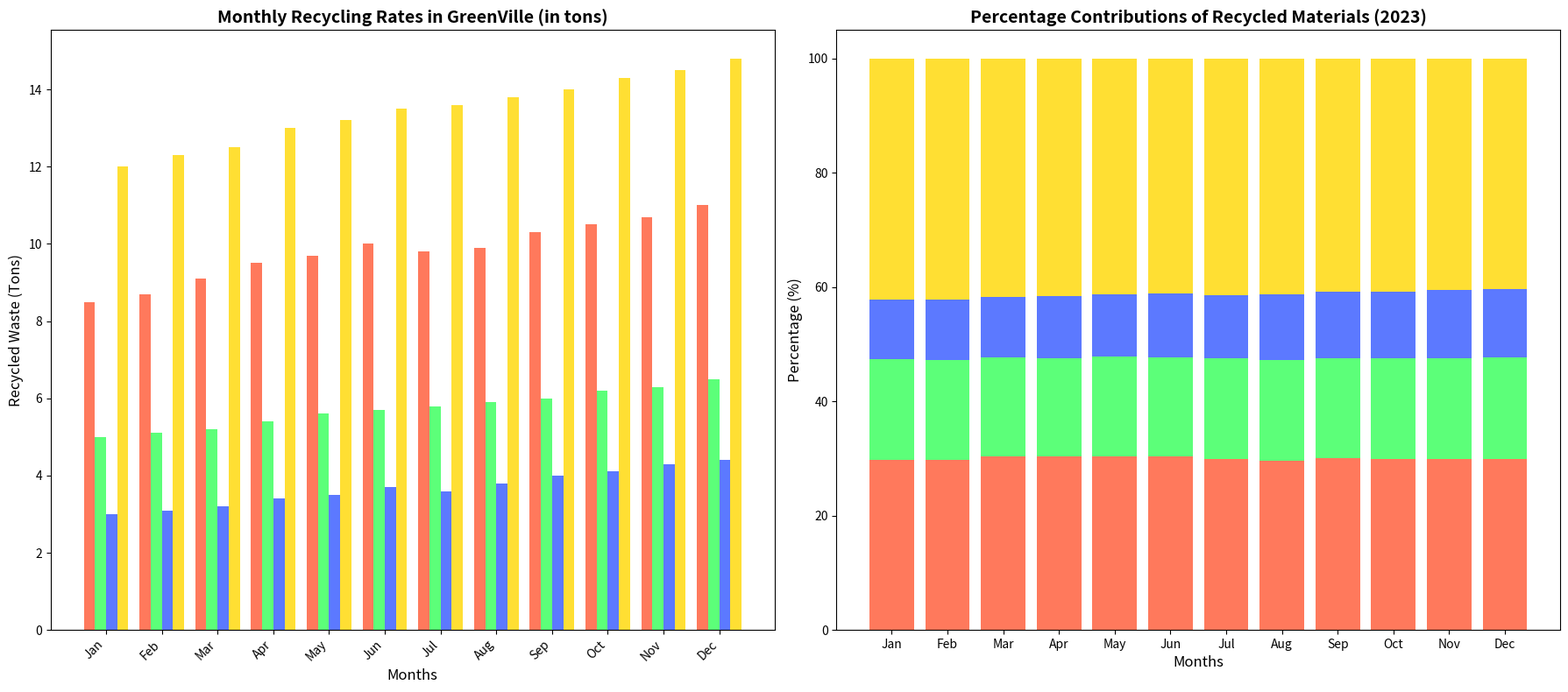

The matplotlib source for this figure:
import matplotlib.pyplot as plt
import numpy as np

# Define months
months = ["Jan", "Feb", "Mar", "Apr", "May", "Jun", "Jul", "Aug", "Sep", "Oct", "Nov", "Dec"]

# Data for recycling rates (in tons)
plastic_recycling = [8.5, 8.7, 9.1, 9.5, 9.7, 10.0, 9.8, 9.9, 10.3, 10.5, 10.7, 11.0]
glass_recycling = [5.0, 5.1, 5.2, 5.4, 5.6, 5.7, 5.8, 5.9, 6.0, 6.2, 6.3, 6.5]
metal_recycling = [3.0, 3.1, 3.2, 3.4, 3.5, 3.7, 3.6, 3.8, 4.0, 4.1, 4.3, 4.4]
paper_recycling = [12.0, 12.3, 12.5, 13.0, 13.2, 13.5, 13.6, 13.8, 14.0, 14.3, 14.5, 14.8]

# Total waste recycling for checking progress
total_recycling = np.array(plastic_recycling) + np.array(glass_recycling) + np.array(metal_recycling) + np.array(paper_recycling)

# Calculate the percentage contribution of each material
plastic_percentage = (np.array(plastic_recycling) / total_recycling) * 100
glass_percentage = (np.array(glass_recycling) / total_recycling) * 100
metal_percentage = (np.array(metal_recycling) / total_recycling) * 100
paper_percentage = (np.array(paper_recycling) / total_recycling) * 100

# Plotting the data
fig, ax = plt.subplots(nrows=1, ncols=2, figsize=(18, 8))

# Bar chart for monthly recycling rates
bar_width = 0.2
x_indexes = np.arange(len(months))

ax[0].bar(x_indexes - bar_width, plastic_recycling, width=bar_width, color='#FF5733', alpha=0.8)
ax[0].bar(x_indexes, glass_recycling, width=bar_width, color='#33FF57', alpha=0.8)
ax[0].bar(x_indexes + bar_width, metal_recycling, width=bar_width, color='#3357FF', alpha=0.8)
ax[0].bar(x_indexes + 2*bar_width, paper_recycling, width=bar_width, color='#FFD700', alpha=0.8)

# Titles and labels
ax[0].set_title('Monthly Recycling Rates in GreenVille (in tons)', fontsize=14, fontweight='bold')
ax[0].set_xlabel('Months', fontsize=12)
ax[0].set_ylabel('Recycled Waste (Tons)', fontsize=12)
ax[0].set_xticks(x_indexes + bar_width / 2)
ax[0].set_xticklabels(months, rotation=45, ha='right')

# Stacked bar chart for percentage contributions
ax[1].bar(months, plastic_percentage, color='#FF5733', alpha=0.8)
ax[1].bar(months, glass_percentage, bottom=plastic_percentage, color='#33FF57', alpha=0.8)
ax[1].bar(months, metal_percentage, bottom=plastic_percentage+glass_percentage, color='#3357FF', alpha=0.8)
ax[1].bar(months, paper_percentage, bottom=plastic_percentage+glass_percentage+metal_percentage, color='#FFD700', alpha=0.8)

# Titles and labels
ax[1].set_title('Percentage Contributions of Recycled Materials (2023)', fontsize=14, fontweight='bold')
ax[1].set_xlabel('Months', fontsize=12)
ax[1].set_ylabel('Percentage (%)', fontsize=12)

# Automatically adjust layout to prevent overlap
plt.tight_layout()

# Display the plot
plt.show()
